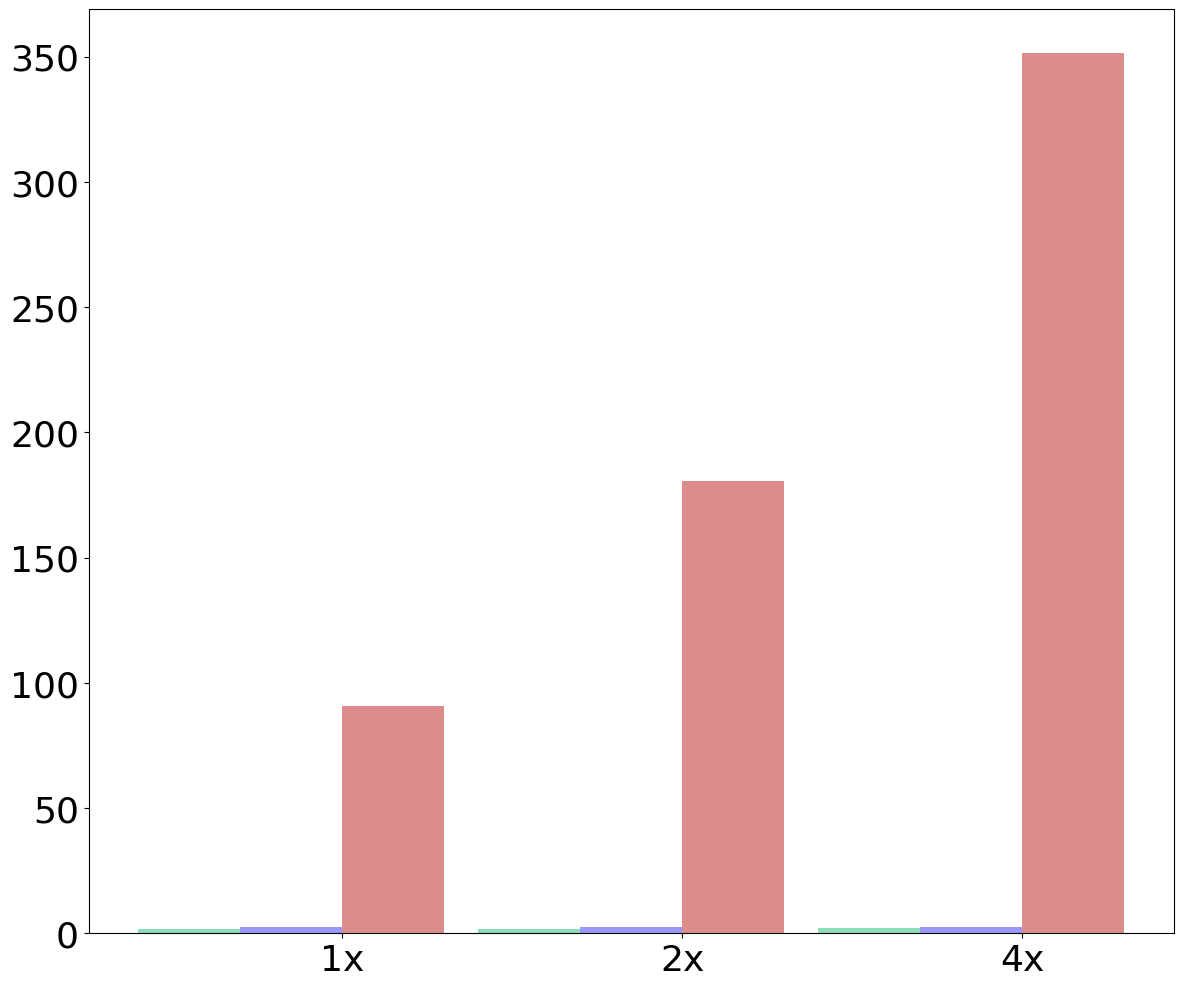

The script that saved this image: (Note: this script raises an exception after producing the figure.)
import matplotlib.pyplot as plt
import numpy as np
import pandas as pd

raw_data_query_one = {
    'x_label':  ['1x', '2x', '4x'],
    'y1_label': [1.8, 1.9, 2],          # Insecure i2b2
    'y2_label': [2.4, 2.4, 2.6],        # Without DDT
    'y3_label': [90.9, 180.6, 351.3],   # With DDT
}

raw_data_query_two = {
    'x_label':  ['1x', '2x', '4x'],
    'y1_label': [6.1, 6.4, 6.6],      # Insecure i2b2
    'y2_label': [6.7, 7.1, 7.3],      # Without DDT
    'y3_label': [91.6, 180.7, 357.5], # With DDT
}

font = {'family': 'Bitstream Vera Sans',
        'size': 26}

plt.rc('font', **font)

df = pd.DataFrame(raw_data_query_one, raw_data_query_one['x_label'])
add = 0.1

#df = pd.DataFrame(raw_data_query_two, raw_data_query_two['x_label'])
#add = 1

N = 3
ind = np.arange(N)  # The x locations for the groups

# Create the general blog and the "subplots" i.e. the bars
fig, ax1 = plt.subplots(1, figsize=(14, 12))

# Set the bar width
bar_width = 0.3

# Container of all bars
bars = []

# Create a bar plot, in position bar_l
bars.append(ax1.bar(ind,
                    # using the y1_label data
                    df['y1_label'],
                    # set the width
                    width=bar_width,
                    label='Insecure i2b2',
                    # with alpha 1
                    alpha=0.5,
                    # with color
                    color='#1abc78'))

# Create a bar plot, in position bar_l
bars.append(ax1.bar(ind + bar_width,
                    # using the y3_label data
                    df['y2_label'],
                    # set the width
                    width=bar_width,
                    label='MedCo',
                    # with alpha 1
                    alpha=0.5,
                    # with color
                    color='#3232FF'))

# Create a bar plot, in position bar_l
bars.append(ax1.bar(ind + bar_width + bar_width,
                    # using the y2_label data
                    df['y3_label'],
                    # set the width
                    width=bar_width,
                    label='MedCo+',
                    # with alpha 1
                    alpha=0.5,
                    # with color
                    color='#bc1a1a'))

# Set the x ticks with names
ax1.set_xticks(ind + bar_width + bar_width/2)
ax1.set_xticklabels(df['x_label'])
ax1.set_yscale('symlog', basey=10)
ax1.set_ylim([0, 100000])
ax1.set_xlim([0, ind[2] + bar_width + bar_width + bar_width])

# Labelling
ax1.text(ind[0] + bar_width/2 - 0.08, df['y1_label'][0]+add,
         str(df['y1_label'][0]), color='black', fontweight='bold')
ax1.text(ind[1] + bar_width/2 - 0.08, df['y1_label'][1]+add,
         str(df['y1_label'][1]), color='black', fontweight='bold')
ax1.text(ind[2] + bar_width/2 - 0.08, df['y1_label'][2]+add,
         str(df['y1_label'][2]), color='black', fontweight='bold')

ax1.text(ind[0] + bar_width + bar_width/2 - 0.08, df['y2_label'][0]+add,
         str(df['y2_label'][0]), color='black', fontweight='bold')
ax1.text(ind[1] + bar_width + bar_width/2 - 0.08, df['y2_label'][1]+add,
         str(df['y2_label'][1]), color='black', fontweight='bold')
ax1.text(ind[2] + bar_width + bar_width/2 - 0.08, df['y2_label'][2]+add,
         str(df['y2_label'][2]), color='black', fontweight='bold')

ax1.text(ind[0] + bar_width + bar_width + bar_width/2 - 0.12, df['y3_label'][0]+8,
         str(df['y3_label'][0]), color='black', fontweight='bold')
ax1.text(ind[1] + bar_width + bar_width + bar_width/2 - 0.16, df['y3_label'][1]+16,
         str(df['y3_label'][1]), color='black', fontweight='bold')
ax1.text(ind[2] + bar_width + bar_width + bar_width/2 - 0.16, df['y3_label'][2]+32,
         str(df['y3_label'][2]), color='black', fontweight='bold')

# Set the label and legends
ax1.set_ylabel("Runtime (s)", fontsize=32)
ax1.set_xlabel("Size of the database", fontsize=32)
plt.legend(loc='upper left', fontsize=32)

ax1.tick_params(axis='x', labelsize=32)
ax1.tick_params(axis='y', labelsize=32)

plt.savefig('scalabilty_data_use_case_1.pdf', format='pdf')
#plt.savefig('scalabilty_data_use_case_2.pdf', format='pdf')
